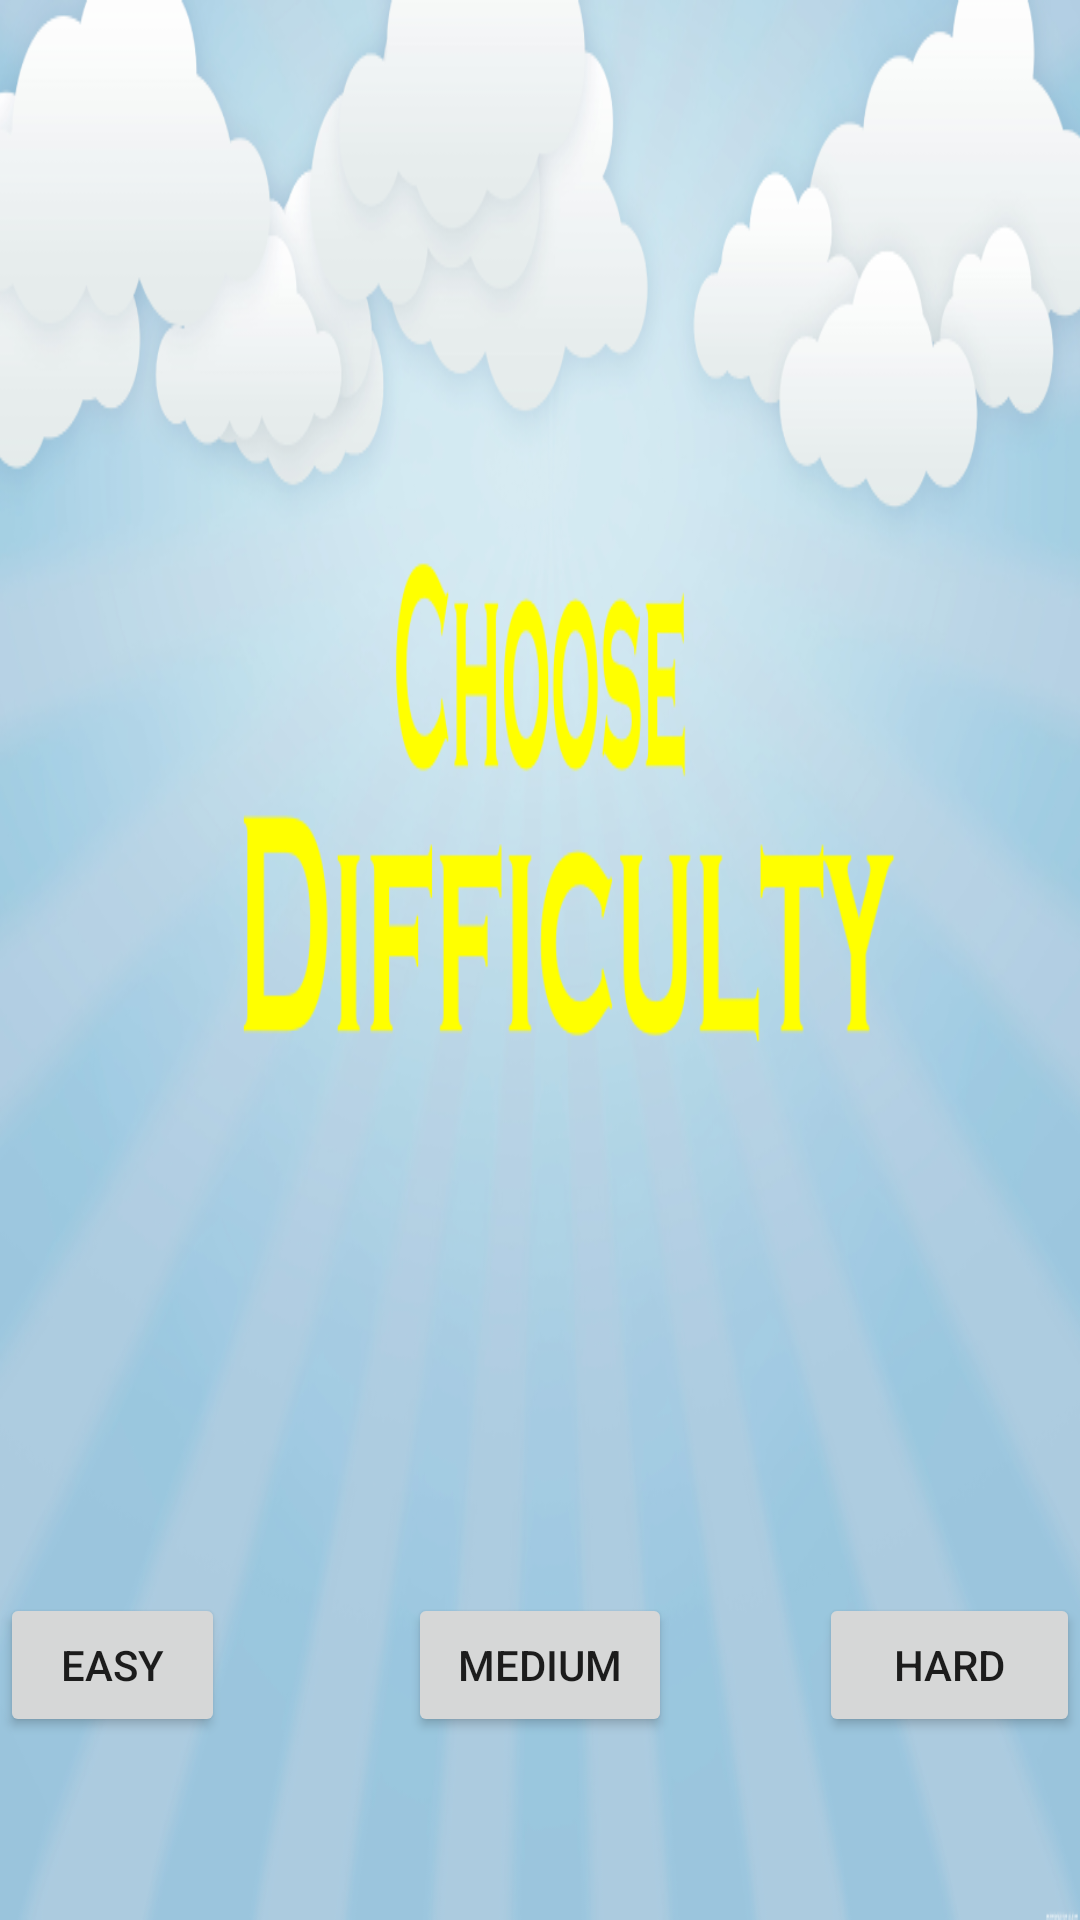

The Android layout XML behind this screen, and the referenced resources:
<!-- AndroidManifest.xml: application theme AppTheme -->
<!-- res/layout/options_main.xml -->
<?xml version="1.0" encoding="utf-8"?>
<RelativeLayout xmlns:android="http://schemas.android.com/apk/res/android"
    android:layout_width="match_parent" android:layout_height="match_parent"
    android:background="@drawable/optionsbackground" >


    <Button
        android:layout_width="wrap_content"
        android:layout_height="wrap_content"
        android:text="Easy"
        android:id="@+id/button3"
        android:layout_marginBottom="61dp"
        android:layout_marginRight="61dp"
        android:layout_marginEnd="61dp"
        android:layout_alignParentBottom="true"
        android:layout_toLeftOf="@+id/button5"
        android:layout_toStartOf="@+id/button5" />

    <Button
        android:layout_width="wrap_content"
        android:layout_height="wrap_content"
        android:text="Hard"
        android:id="@+id/button4"
        android:layout_alignTop="@+id/button5"
        android:layout_toRightOf="@+id/button5"
        android:layout_toEndOf="@+id/button5"
        android:layout_marginLeft="49dp"
        android:layout_marginStart="49dp" />

    <Button
        android:layout_width="wrap_content"
        android:layout_height="wrap_content"
        android:text="Medium"
        android:id="@+id/button5"
        android:layout_alignTop="@+id/button3"
        android:layout_centerHorizontal="true" />
</RelativeLayout>
<!-- resources referenced by this layout -->
<resources>
  <!-- drawable optionsbackground: png bitmap (drawable-hdpi, 280799 bytes) -->
  <style name="AppTheme" parent="@style/Theme.AppCompat.Light">
          <item name="android:windowNoTitle">true</item>
          <item name="windowActionBar">false</item>
          <item name="android:windowFullscreen">true</item>
          <item name="android:windowContentOverlay">@null</item>
      </style>
</resources>
